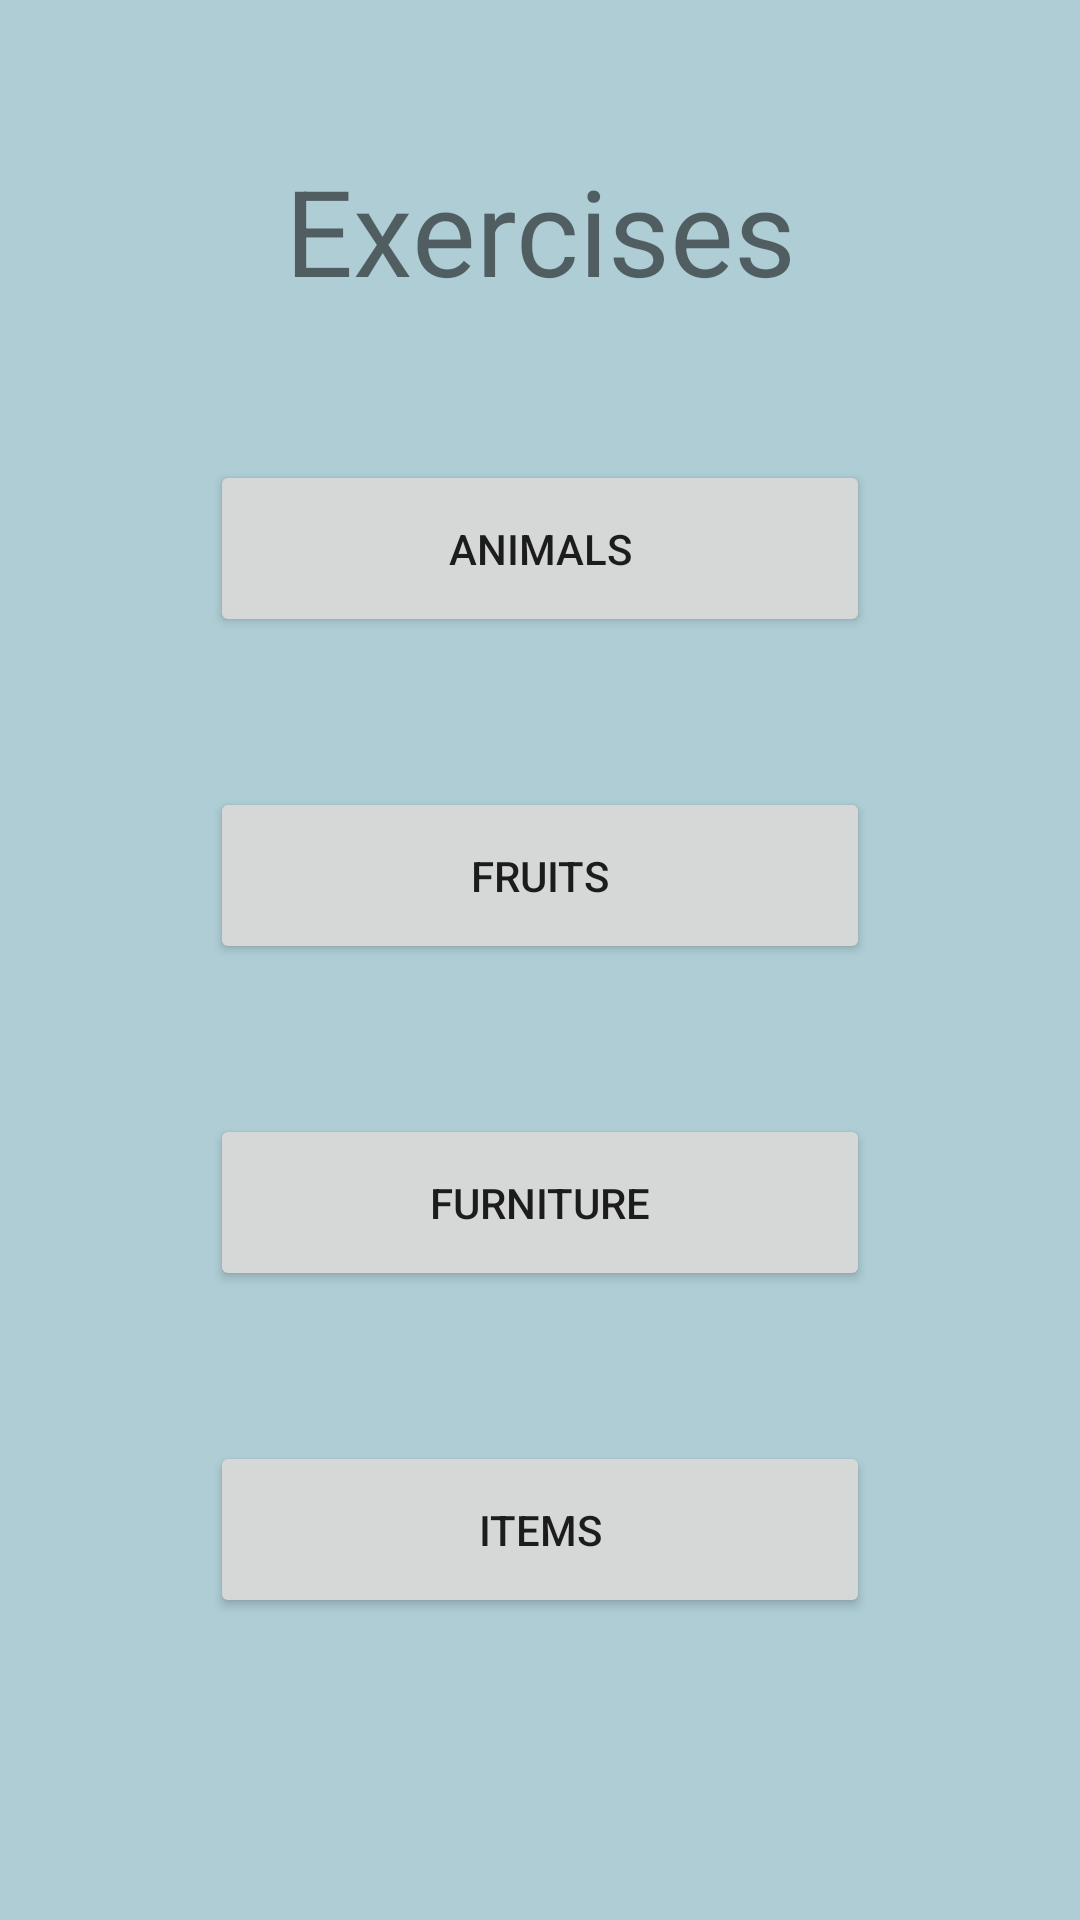

This screen was rendered from an Android layout file. Write that file and the resources it references.
<!-- AndroidManifest.xml: application theme Theme.Urdu -->
<!-- res/layout/activity_main.xml -->
<?xml version="1.0" encoding="utf-8"?>
<androidx.constraintlayout.widget.ConstraintLayout xmlns:android="http://schemas.android.com/apk/res/android"
    xmlns:app="http://schemas.android.com/apk/res-auto"
    xmlns:tools="http://schemas.android.com/tools"
    android:layout_width="match_parent"
    android:layout_height="match_parent"
    tools:context=".MainActivity">

    <LinearLayout
        android:layout_width="match_parent"
        android:layout_height="match_parent"
        android:background="#AECDD5"
        android:orientation="vertical">

        <TextView
            android:id="@+id/textView"
            android:layout_width="match_parent"
            android:layout_height="wrap_content"
            android:layout_marginTop="50dp"
            android:gravity="center"
            android:text="Exercises"
            android:textSize="40sp" />

        <Button
            android:id="@+id/buttonAnimals"
            android:layout_width="match_parent"
            android:layout_height="wrap_content"
            android:layout_marginStart="70dp"
            android:layout_marginLeft="70dp"
            android:layout_marginTop="50dp"
            android:layout_marginEnd="70dp"
            android:layout_marginRight="70dp"
            android:paddingTop="20dp"
            android:paddingBottom="20dp"
            android:text="Animals"
            app:cornerRadius="20dp" />

        <Button
            android:id="@+id/buttonFruits"
            android:layout_width="match_parent"
            android:layout_height="wrap_content"
            android:layout_marginStart="70dp"
            android:layout_marginLeft="70dp"
            android:layout_marginTop="50dp"
            android:layout_marginEnd="70dp"
            android:layout_marginRight="70dp"
            android:paddingTop="20dp"
            android:paddingBottom="20dp"
            android:text="FRUITS"
            app:cornerRadius="20dp" />

        <Button
            android:id="@+id/buttonFurniture"
            android:layout_width="match_parent"
            android:layout_height="wrap_content"
            android:layout_marginStart="70dp"
            android:layout_marginLeft="70dp"
            android:layout_marginTop="50dp"
            android:layout_marginEnd="70dp"
            android:layout_marginRight="70dp"
            android:paddingTop="20dp"
            android:paddingBottom="20dp"
            android:text="FURNITURE"
            app:cornerRadius="20dp" />

        <Button
            android:id="@+id/buttonItems"
            android:layout_width="match_parent"
            android:layout_height="wrap_content"
            android:layout_marginStart="70dp"
            android:layout_marginLeft="70dp"
            android:layout_marginTop="50dp"
            android:layout_marginEnd="70dp"
            android:layout_marginRight="70dp"
            android:paddingTop="20dp"
            android:paddingBottom="20dp"
            android:text="ITEMS"
            app:cornerRadius="20dp" />
    </LinearLayout>

</androidx.constraintlayout.widget.ConstraintLayout>
<!-- resources referenced by this layout -->
<resources>
  <style name="Theme.Urdu" parent="Theme.MaterialComponents.DayNight.DarkActionBar">
          
          <item name="colorPrimary">@color/purple_500</item>
          <item name="colorPrimaryVariant">@color/purple_700</item>
          <item name="colorOnPrimary">@color/white</item>
          
          <item name="colorSecondary">@color/teal_200</item>
          <item name="colorSecondaryVariant">@color/teal_700</item>
          <item name="colorOnSecondary">@color/black</item>
          
          <item name="android:statusBarColor" tools:targetApi="l">?attr/colorPrimaryVariant</item>
          
      </style>
  <!-- not gathered from this repository: default colours our renderer supplied (Android Studio template values) -->
  <color name="purple_500">#FF6200EE</color>
  <color name="purple_700">#FF3700B3</color>
  <color name="teal_200">#FF03DAC5</color>
  <color name="teal_700">#FF018786</color>
  <color name="black">#FF000000</color>
  <color name="white">#FFFFFFFF</color>
</resources>
